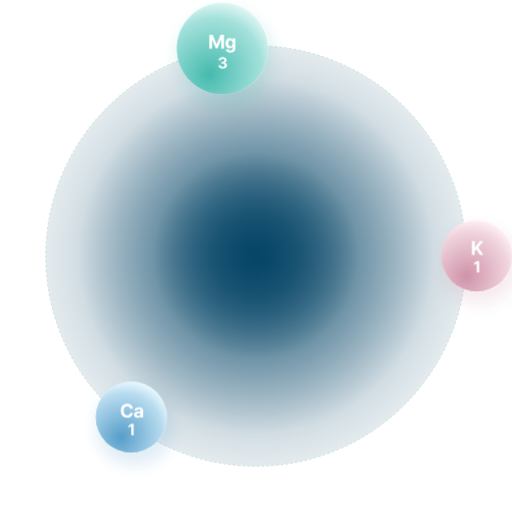
t = 0.00 s
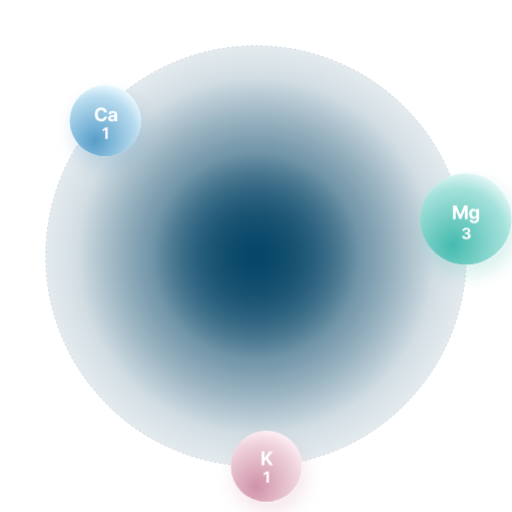
t = 0.75 s
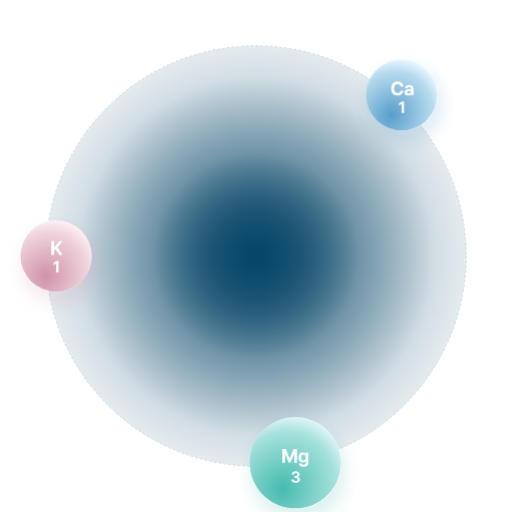
t = 1.50 s
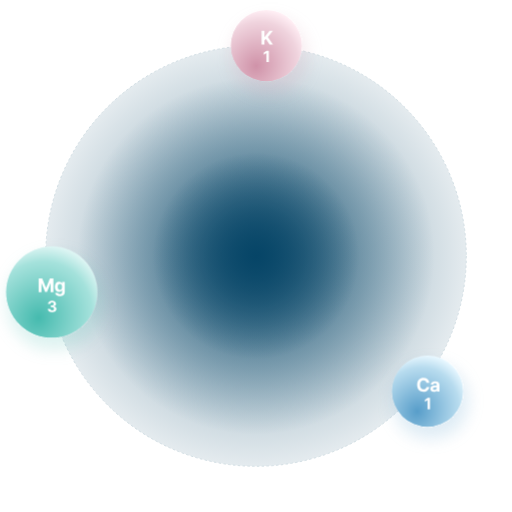
t = 2.25 s

The animated SVG that drew these frames (rendered in a browser with its animation timeline set to each time). Animation: 3 CSS @keyframes rules; one cycle of 3.00 s, repeats indefinitely.

<svg width="639" height="639" viewBox="0 0 639 639" fill="none" xmlns="http://www.w3.org/2000/svg">
  <!-- 바깥 원 (526x526) -->
  <circle cx="319.5" cy="319.5" r="262.5" fill="url(#paint0_radial_326_1186)" stroke="#CCD9E0" stroke-dasharray="3 3"/>

  <!-- 중간 원 (446x446) -->
  <circle cx="319.5" cy="319.5" r="223" fill="url(#paint0_radial_326_1185)"/>

  <!-- 안쪽 원 (258x258) -->
  <circle cx="319.5" cy="319.5" r="129" fill="url(#paint0_radial_326_1284)"/>

  <!-- 회전하는 K1 원을 감싸는 그룹 -->
  <g class="orbit" transform="translate(270, 265)"><!-- (319.5-cs, 319.5-cy)로 이동 -->
    <g class="moving-object"> 
      <g filter="url(#filter0_d_412_837)">
        <circle cx="62.5" cy="54.5" r="44.5" fill="url(#paint0_radial_412_837)"/>
      </g>
      <path d="M56.4767 53V36.0276H59.9988V43.5525H60.2225L66.3883 36.0276H70.6231L64.2999 43.6271L70.6977 53H66.4711L61.7805 45.989L59.9988 48.1519V53H56.4767Z" fill="white"/>
      <path d="M65.5155 60.8564V75H62.5735V63.6533H62.4907L59.2448 65.6906V63.0801L62.7462 60.8564H65.5155Z" fill="white"/>
    </g>
  </g>

 <!-- 회전하는 Ca1 원을 감싸는 그룹 -->
  <g class="orbit2" transform="translate(270, 265)"><!-- (319.5-cs, 319.5-cy)로 이동 -->
    <g class="moving-object2"> 
      <g filter="url(#filter0_d_412_839)">
        <circle cx="62.5" cy="54.5" r="44.5" fill="url(#paint0_radial_412_839)"/>
      </g>
      <path d="M61.144 43.9448C60.854 42.0635 59.412 40.9199 57.4396 40.9199C54.7959 40.9199 53.0473 42.942 53.0473 46.5138C53.0473 50.1768 54.8208 52.1077 57.423 52.1077C59.3457 52.1077 60.7959 51.047 61.144 49.2238L64.7075 49.2403C64.3098 52.3729 61.6744 55.232 57.365 55.232C52.8236 55.232 49.4755 52.0414 49.4755 46.5138C49.4755 40.9779 52.8816 37.7956 57.365 37.7956C61.2766 37.7956 64.2269 40.0414 64.7075 43.9448H61.144ZM66.0063 51.4448C66.0063 48.5939 68.2936 47.674 70.7384 47.5166C71.6417 47.4586 73.3654 47.384 73.8958 47.3674V46.3398C73.8875 45.2624 73.1583 44.6492 71.8737 44.6492C70.6804 44.6492 69.9345 45.1878 69.7439 46.058H66.4538C66.6527 43.8453 68.5754 42.105 71.9566 42.105C74.7329 42.105 77.3516 43.3564 77.3516 46.4227V55H74.0616V53.2348H73.9621C73.3489 54.4116 72.1306 55.2403 70.2411 55.2403C67.813 55.2403 66.0063 53.9558 66.0063 51.4448ZM69.3295 51.337C69.3295 52.3232 70.1168 52.8287 71.2273 52.8287C72.8102 52.8287 73.9207 51.7928 73.9124 50.4503V49.5221C73.3986 49.547 71.8986 49.6298 71.3019 49.6878C70.092 49.7873 69.3295 50.3591 69.3295 51.337Z" fill="white"/>
      <path d="M65.5155 62.8564V77H62.5735V65.6533H62.4907L59.2448 67.6906V65.0801L62.7462 62.8564H65.5155Z" fill="white"/>
    </g>
  </g>

  <g class="orbit3" transform="translate(248, 252)">
    <g class="moving-object3">
      <g filter="url(#filter0_d_412_838)">
        <circle cx="75" cy="67" r="57" fill="url(#paint0_radial_412_838)"/>
      </g>
      <path d="M58.7792 50.0276H63.1217L67.8372 61.5304H68.0361L72.7515 50.0276H77.1024V67H73.6797V55.8867H73.5388L69.1134 66.9254H66.7598L62.3344 55.8453H62.1935V67H58.7792V50.0276ZM85.122 72.0387C81.6165 72.0387 79.4535 70.4641 79.2463 68.0442H82.669C82.8596 69.0718 83.8209 69.5276 85.1966 69.5276C86.8126 69.5276 87.89 68.8481 87.89 67.0829V64.7376H87.7408C87.2684 65.7818 86.1497 66.8177 84.1027 66.8177C81.227 66.8177 78.9231 64.7956 78.9231 60.5608C78.9231 56.2514 81.285 54.105 84.0944 54.105C86.2408 54.105 87.2602 55.3812 87.7325 56.4088H87.8734V54.2707H91.3044V67.1326C91.3044 70.3895 88.7436 72.0387 85.122 72.0387ZM82.4701 60.5939C82.4701 62.8066 83.4231 64.2072 85.1883 64.2072C86.9038 64.2072 87.8983 62.8564 87.8983 60.5939C87.8983 58.3398 86.9204 56.8812 85.1883 56.8812C83.4066 56.8812 82.4701 58.4061 82.4701 60.5939Z" fill="white"/>
      <path d="M75.4669 92.1934C72.3522 92.1934 70.1285 90.4876 70.0801 88.0221H73.0428C73.0912 89.0649 74.1133 89.7624 75.4738 89.7624C76.8826 89.7624 77.8909 88.982 77.884 87.8425C77.8909 86.6892 76.8688 85.8743 75.2044 85.8743H73.8923V83.6989H75.2044C76.6064 83.6989 77.5801 82.9392 77.5732 81.8204C77.5801 80.7431 76.7445 80.0041 75.4945 80.0041C74.2445 80.0041 73.2224 80.7017 73.181 81.7859H70.3633C70.4116 79.355 72.6078 77.663 75.5083 77.663C78.4503 77.663 80.4185 79.4102 80.4047 81.6409C80.4185 83.2293 79.3136 84.355 77.7183 84.6381V84.7486C79.8039 85.0041 80.9503 86.268 80.9365 88.0359C80.9503 90.453 78.6506 92.1934 75.4669 92.1934Z" fill="white"/>
    </g>
  </g>
  <!-- 애니메이션 스타일 -->
  <style>
    @keyframes orbit-motion {
      <!-- 바깥 원의 지름 만큼 -->
      /* 0% { transform: rotate(0deg) translate(262.5px, 0) rotate(0deg); }
      100% { transform: rotate(360deg) translate(262.5px, 0) rotate(-360deg); } */
      0% { transform: rotate(0deg) translate(262.5px, 0) rotate(0deg); }
      100% { transform: rotate(360deg) translate(262.5px, 0) rotate(-360deg); }
    }
    @keyframes orbit-motion2 {
      <!-- 안쪽 원의 지름 만큼 -->
      /* 0% { transform: rotate(0deg) translate(0, 129px) rotate(0deg); }
      100% { transform: rotate(360deg) translate(0, 129px) rotate(-360deg); } */
      0% { transform: rotate(0deg) translate(-168.73px, 201.09px) rotate(0deg); }
      100% { transform: rotate(360deg) translate(-168.73px, 201.09px) rotate(-360deg); }
    }
    @keyframes orbit-motion3 {
      <!-- 중간 원의 지름 만큼 -->
      /* 0% { transform: rotate(0deg) translate(0, 223px) rotate(0deg); } */
      /* 100% { transform: rotate(360deg) translate(0, 223px) rotate(-360deg); } */
      0% { transform: rotate(0deg) translate(-45.58px, -258.51px) rotate(0deg); }
      100% { transform: rotate(360deg) translate(-45.58px, -258.51px) rotate(-360deg); }
    }


    .moving-object {
      animation: orbit-motion 3s linear infinite;
    }
    .moving-object2 {
      animation: orbit-motion2 3s linear infinite;
    }
    .moving-object3 {
      animation: orbit-motion3 3s linear infinite;
    }
  </style>

  <!-- 그라디언트 정의 -->
  <defs>
    <radialGradient id="paint0_radial_326_1186" cx="0" cy="0" r="1" gradientUnits="userSpaceOnUse" gradientTransform="translate(319.5 319.5) scale(319.5)">
      <stop stop-color="#064567" stop-opacity="0.6"/>
      <stop offset="1" stop-color="#064567" stop-opacity="0"/>
    </radialGradient>
    <radialGradient id="paint0_radial_326_1185" cx="0" cy="0" r="1" gradientUnits="userSpaceOnUse" gradientTransform="translate(319.5 319.5) scale(223)">
      <stop stop-color="#064567" stop-opacity="0.79"/>
      <stop offset="1" stop-color="#064567" stop-opacity="0"/>
    </radialGradient>
    <radialGradient id="paint0_radial_326_1284" cx="0" cy="0" r="1" gradientUnits="userSpaceOnUse" gradientTransform="translate(319.5 319.5) scale(129)">
      <stop stop-color="#064567"/>
      <stop offset="1" stop-color="#064567" stop-opacity="0"/>
    </radialGradient>
    <radialGradient id="paint0_radial_412_837" cx="0" cy="0" r="1" gradientUnits="userSpaceOnUse" gradientTransform="translate(49.6014 79.6522) rotate(119.809) scale(71.3542 64.0387)">
      <stop stop-color="#D093A9"/>
      <stop offset="0.788333" stop-color="#F0D4DE"/>
      <stop offset="1" stop-color="#FFEEF4"/>
    </radialGradient>
    <filter id="filter0_d_412_837" x="0" y="0" width="133" height="133" filterUnits="userSpaceOnUse" color-interpolation-filters="sRGB">
      <feFlood flood-opacity="0" result="BackgroundImageFix"/>
      <feColorMatrix in="SourceAlpha" type="matrix" values="0 0 0 0 0 0 0 0 0 0 0 0 0 0 0 0 0 0 127 0" result="hardAlpha"/>
      <feMorphology radius="2" operator="dilate" in="SourceAlpha" result="effect1_dropShadow_412_837"/>
      <feOffset dx="4" dy="12"/>
      <feGaussianBlur stdDeviation="10"/>
      <feComposite in2="hardAlpha" operator="out"/>
      <feColorMatrix type="matrix" values="0 0 0 0 0.827451 0 0 0 0 0.6 0 0 0 0 0.682353 0 0 0 0.2 0"/>
      <feBlend mode="normal" in2="BackgroundImageFix" result="effect1_dropShadow_412_837"/>
      <feBlend mode="normal" in="SourceGraphic" in2="effect1_dropShadow_412_837" result="shape"/>
    </filter>

    <filter id="filter0_d_412_839" x="0" y="0" width="133" height="133" filterUnits="userSpaceOnUse" color-interpolation-filters="sRGB">
        <feFlood flood-opacity="0" result="BackgroundImageFix"/>
        <feColorMatrix in="SourceAlpha" type="matrix" values="0 0 0 0 0 0 0 0 0 0 0 0 0 0 0 0 0 0 127 0" result="hardAlpha"/>
        <feMorphology radius="2" operator="dilate" in="SourceAlpha" result="effect1_dropShadow_412_839"/>
        <feOffset dx="4" dy="12"/>
        <feGaussianBlur stdDeviation="10"/>
        <feComposite in2="hardAlpha" operator="out"/>
        <feColorMatrix type="matrix" values="0 0 0 0 0.372549 0 0 0 0 0.635294 0 0 0 0 0.803922 0 0 0 0.2 0"/>
        <feBlend mode="normal" in2="BackgroundImageFix" result="effect1_dropShadow_412_839"/>
        <feBlend mode="normal" in="SourceGraphic" in2="effect1_dropShadow_412_839" result="shape"/>
    </filter>
    <radialGradient id="paint0_radial_412_839" cx="0" cy="0" r="1" gradientUnits="userSpaceOnUse" gradientTransform="translate(49.6014 79.6522) rotate(119.809) scale(71.3542 64.0387)">
        <stop stop-color="#589ECA"/>
        <stop offset="0.788333" stop-color="#B8DCEF"/>
        <stop offset="1" stop-color="#E7F7FF"/>
    </radialGradient>
    <filter id="filter0_d_412_838" x="0" y="0" width="158" height="158" filterUnits="userSpaceOnUse" color-interpolation-filters="sRGB">
        <feFlood flood-opacity="0" result="BackgroundImageFix"/>
        <feColorMatrix in="SourceAlpha" type="matrix" values="0 0 0 0 0 0 0 0 0 0 0 0 0 0 0 0 0 0 127 0" result="hardAlpha"/>
        <feMorphology radius="2" operator="dilate" in="SourceAlpha" result="effect1_dropShadow_412_838"/>
        <feOffset dx="4" dy="12"/>
        <feGaussianBlur stdDeviation="10"/>
        <feComposite in2="hardAlpha" operator="out"/>
        <feColorMatrix type="matrix" values="0 0 0 0 0.317647 0 0 0 0 0.74902 0 0 0 0 0.705882 0 0 0 0.2 0"/>
        <feBlend mode="normal" in2="BackgroundImageFix" result="effect1_dropShadow_412_838"/>
        <feBlend mode="normal" in="SourceGraphic" in2="effect1_dropShadow_412_838" result="shape"/>
    </filter>
        <radialGradient id="paint0_radial_412_838" cx="0" cy="0" r="1" gradientUnits="userSpaceOnUse" gradientTransform="translate(58.4783 99.2174) rotate(119.809) scale(91.3975 82.0271)">
        <stop stop-color="#46BBAF"/>
        <stop offset="0.788333" stop-color="#A5E2DC"/>
        <stop offset="1" stop-color="#DCF5F3"/>
    </radialGradient>
  </defs>
</svg>